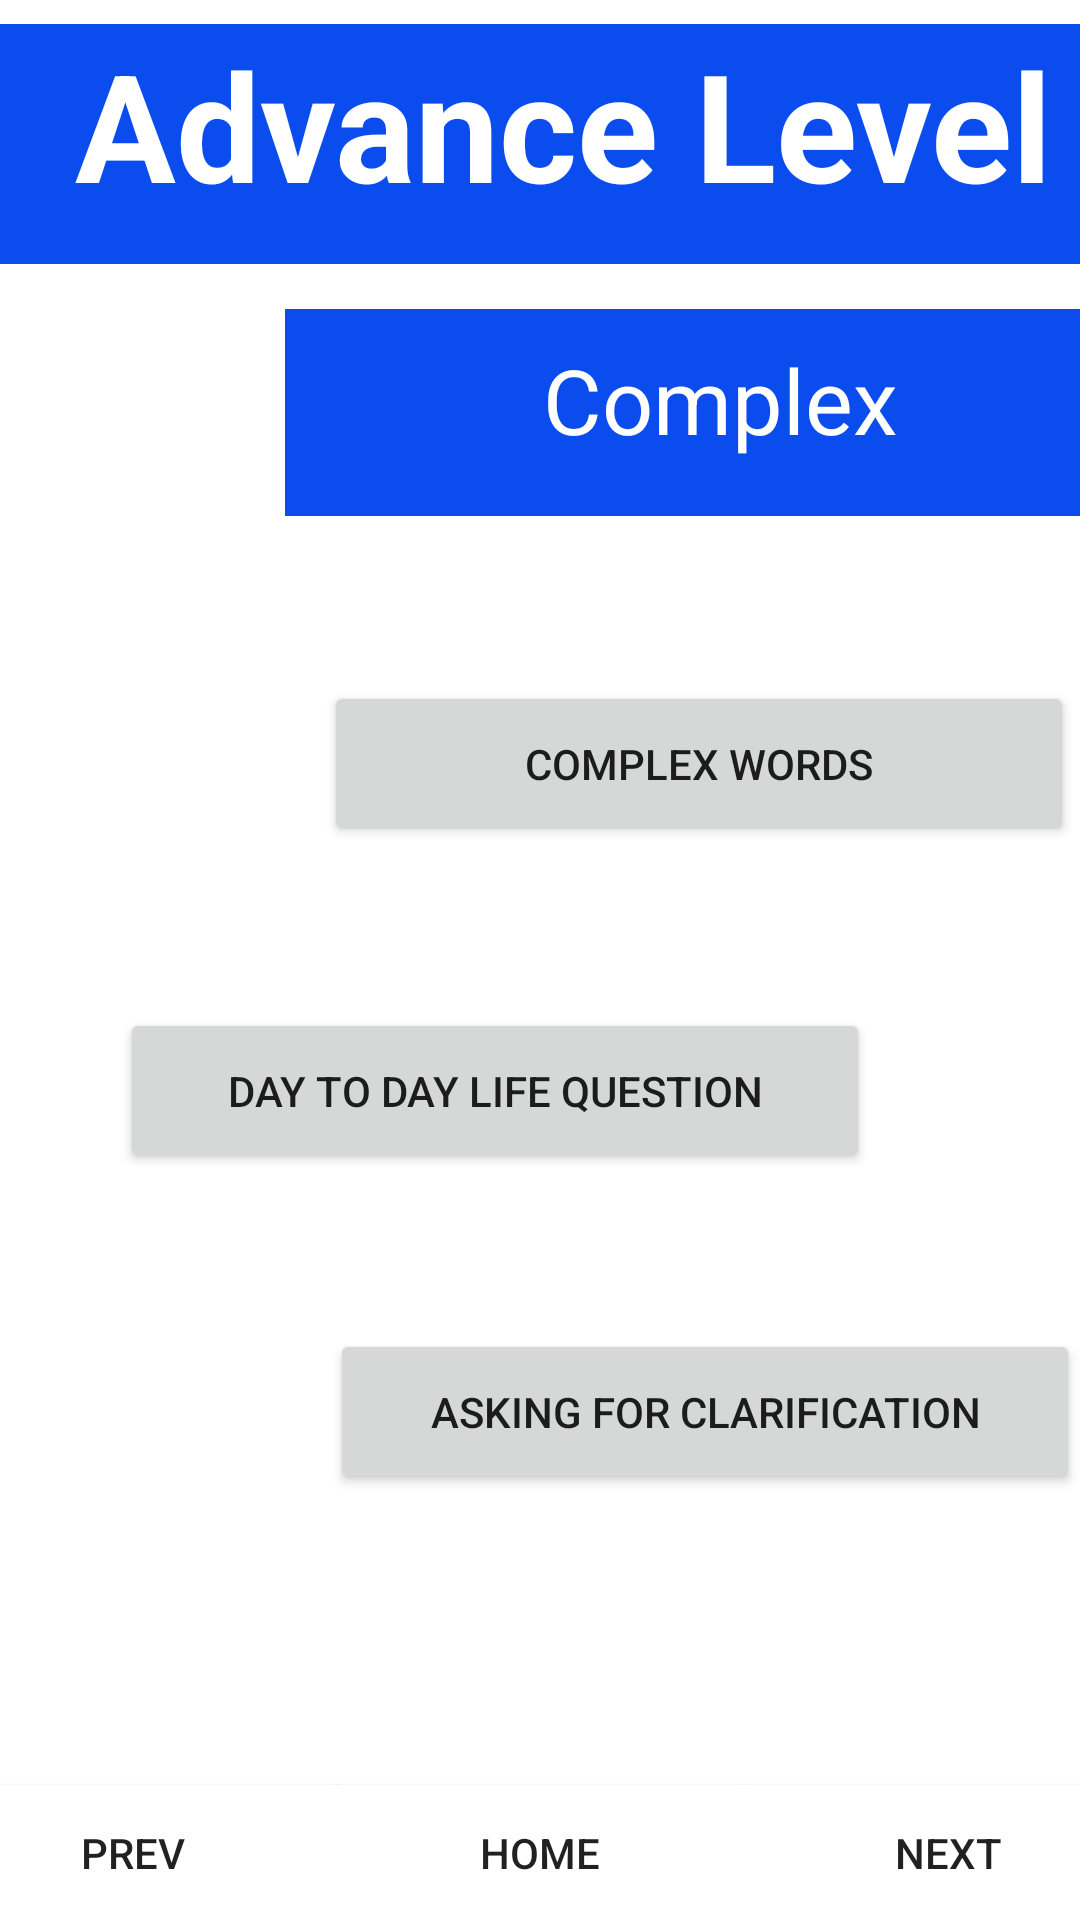

Layout XML and referenced resources for this Android screen:
<!-- AndroidManifest.xml: application theme Theme.LearnFrench -->
<!-- res/layout/activity_advance_complex.xml -->
<?xml version="1.0" encoding="utf-8"?>
<androidx.constraintlayout.widget.ConstraintLayout
    xmlns:android="http://schemas.android.com/apk/res/android"
    xmlns:app="http://schemas.android.com/apk/res-auto"
    xmlns:tools="http://schemas.android.com/tools"
    android:layout_width="match_parent"
    android:layout_height="match_parent"
    tools:context=".advance_complex">


    <TextView
        android:id="@+id/titleTextView"
        android:layout_width="match_parent"
        android:layout_height="80dp"
        android:layout_marginTop="8dp"
        android:background="#0B4CEF"
        android:fontFamily="sans-serif"
        android:paddingLeft="25dp"
        android:text="@string/advanceLevel"
        android:textColor="@color/white"
        android:textSize="50dp"
        android:textStyle="bold"
        app:layout_constraintEnd_toEndOf="parent"
        app:layout_constraintHorizontal_bias="1.0"
        app:layout_constraintStart_toStartOf="parent"
        app:layout_constraintTop_toTopOf="parent" />

    <ImageView
        android:id="@+id/img"
        android:layout_width="70dp"
        android:layout_height="70dp"
        app:layout_constraintTop_toBottomOf="@id/titleTextView"
        app:layout_constraintStart_toStartOf="parent"
        android:layout_marginTop="17dp"
        android:layout_marginLeft="10dp"
        android:src="@drawable/blueimages"
        />

    <TextView
        android:id="@+id/topicTv"
        android:layout_width="290dp"
        android:layout_height="69dp"
        android:layout_marginStart="15dp"
        android:layout_marginTop="15dp"
        android:layout_marginEnd="4dp"
        android:background="#0B4CEF"
        android:text="Complex"
        android:textAlignment="center"
        android:textColor="@color/white"
        android:textSize="30dp"
        android:paddingTop="10dp"
        app:layout_constraintEnd_toEndOf="parent"
        app:layout_constraintHorizontal_bias="0.0"
        app:layout_constraintStart_toEndOf="@id/img"
        app:layout_constraintTop_toBottomOf="@id/titleTextView" />


    

    <ImageView
        android:id="@+id/wordsImgView"
        android:layout_width="48dp"
        android:layout_height="51dp"
        android:layout_marginStart="40dp"
        android:layout_marginTop="55dp"
        android:src="@drawable/blueimages"
        app:layout_constraintStart_toStartOf="parent"
        app:layout_constraintTop_toBottomOf="@+id/img" />

    <Button
        android:id="@+id/advance_complex_words"
        android:layout_width="250dp"
        android:layout_height="55dp"
        android:layout_marginLeft="108dp"
        android:layout_marginTop="55dp"
        android:text="Complex words"
        app:layout_constraintStart_toStartOf="parent"
        app:layout_constraintTop_toBottomOf="@id/topicTv" />


    <Button
        android:id="@+id/advance_complex_question"
        android:layout_width="250dp"
        android:layout_height="55dp"
        android:layout_marginTop="55dp"
        android:text="Day to day life question"
        app:layout_constraintEnd_toStartOf="@id/questionsImgView"
        app:layout_constraintHorizontal_bias="0.0"
        app:layout_constraintStart_toStartOf="@id/wordsImgView"
        app:layout_constraintTop_toBottomOf="@id/wordsImgView" />

    <ImageView
        android:id="@+id/questionsImgView"
        android:layout_width="48dp"
        android:layout_height="51dp"
        android:layout_marginStart="40dp"
        android:layout_marginTop="55dp"
        android:src="@drawable/blueimages"
        app:layout_constraintEnd_toEndOf="@id/advance_complex_words"
        app:layout_constraintTop_toBottomOf="@+id/advance_complex_words" />

    <ImageView
        android:id="@+id/clarificationImgView"
        android:layout_width="48dp"
        android:layout_height="51dp"
        android:layout_marginStart="4dp"
        android:layout_marginTop="55dp"
        android:src="@drawable/blueimages"
        app:layout_constraintStart_toStartOf="@id/advance_complex_question"
        app:layout_constraintTop_toBottomOf="@+id/advance_complex_question" />

    <Button
        android:id="@+id/advance_complex_clarification"
        android:layout_width="250dp"
        android:layout_height="55dp"
        android:layout_marginStart="20dp"
        android:layout_marginTop="55dp"
        android:text="Asking for clarification"
        app:layout_constraintStart_toEndOf="@id/clarificationImgView"
        app:layout_constraintTop_toBottomOf="@id/questionsImgView"
        app:layout_constraintEnd_toEndOf="@id/questionsImgView"/>


    <Button
        android:id="@+id/prevButton"
        android:layout_width="136dp"
        android:layout_height="45dp"
        android:background="@color/white"
        android:text="Prev"
        app:layout_constraintBottom_toBottomOf="parent"
        app:layout_constraintStart_toStartOf="parent"
        app:layout_constraintEnd_toStartOf="@id/homeButton"
        app:layout_constraintHorizontal_bias="1.0"
        />

    <Button
        android:id="@+id/homeButton"
        android:layout_width="136dp"
        android:layout_height="45dp"
        android:background="@color/white"
        android:text="Home"
        app:layout_constraintBottom_toBottomOf="parent"
        app:layout_constraintStart_toEndOf="@+id/prevButton"
        app:layout_constraintEnd_toStartOf="@id/nextButton"
        app:layout_constraintHorizontal_bias="1.0"
        />

    <Button
        android:id="@+id/nextButton"
        android:layout_width="136dp"
        android:layout_height="45dp"
        android:background="@color/white"
        android:text="Next"
        app:layout_constraintBottom_toBottomOf="parent"
        app:layout_constraintStart_toEndOf="@+id/homeButton"
        app:layout_constraintEnd_toEndOf="parent"
        app:layout_constraintHorizontal_bias="1.0"
        />

</androidx.constraintlayout.widget.ConstraintLayout>
<!-- resources referenced by this layout -->
<resources>
  <color name="white">#FFFFFF</color>
  <string name="advanceLevel">Advance Level</string>
  <style name="Theme.LearnFrench" parent="Theme.MaterialComponents.DayNight.DarkActionBar">
          
          <item name="colorPrimary">@color/mainAppColor</item>
          <item name="colorPrimaryVariant">@color/purple_700</item>
          <item name="colorOnPrimary">@color/white</item>
          
          <item name="colorSecondary">@color/teal_200</item>
          <item name="colorSecondaryVariant">@color/teal_700</item>
          <item name="colorOnSecondary">@color/black</item>
          
          <item name="android:statusBarColor" tools:targetApi="l">?attr/colorPrimaryVariant</item>
          
      </style>
  <color name="mainAppColor">#0050a4</color>
  <color name="purple_700">#FF3700B3</color>
  <color name="teal_200">#FF03DAC5</color>
  <color name="teal_700">#FF018786</color>
  <color name="black">#000</color>
</resources>
